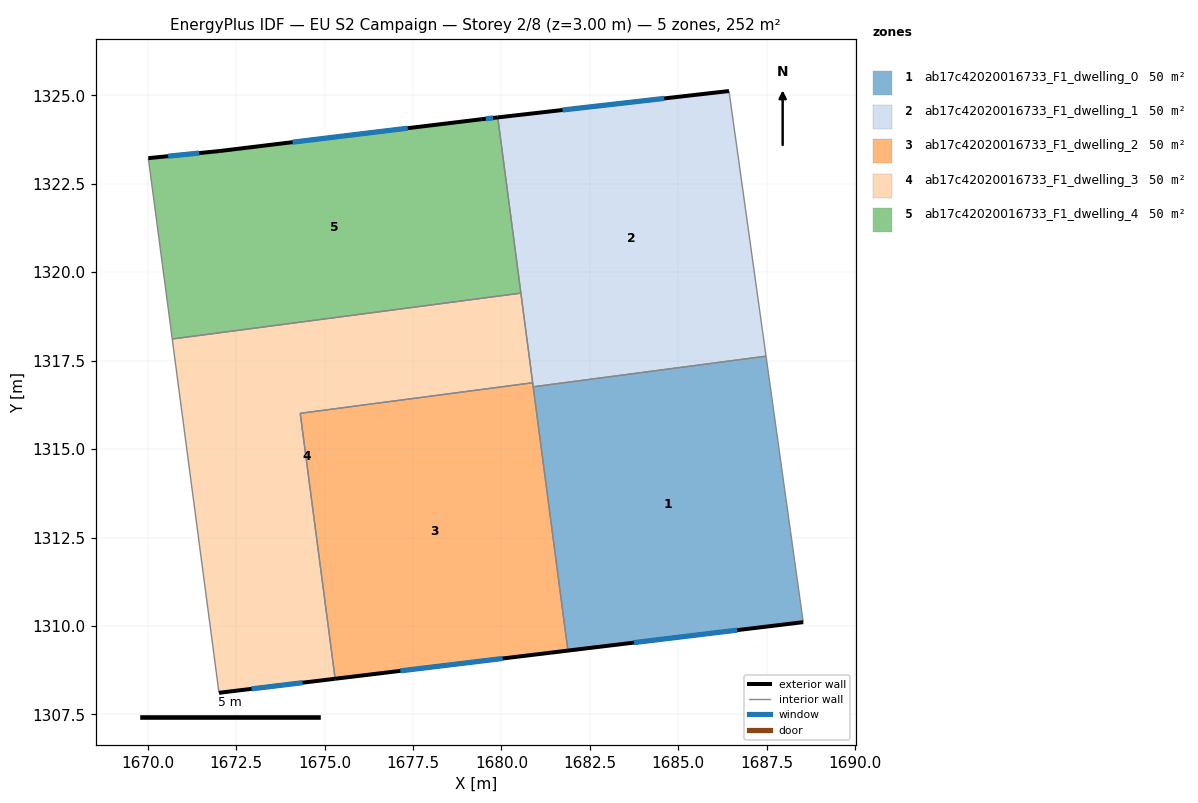
=== STOREY PLAN SPEC (per zone: floor XY polygon, exterior-wall plan segments, windows/doors) ===
zone 1: ab17c42020016733_F1_dwelling_0  (50.4 m²)
  floor: (1687.48, 1317.63) (1688.53, 1310.11) (1681.88, 1309.30) (1680.90, 1316.76)
  exterior wall: (1681.88, 1309.30) – (1688.53, 1310.11)  [6.7 m]
    window: (1683.74, 1309.53) – (1686.66, 1309.88)  [3.9 m²]
  interior walls: 3
zone 2: ab17c42020016733_F1_dwelling_1  (50.4 m²)
  floor: (1686.43, 1325.12) (1687.48, 1317.63) (1680.90, 1316.76) (1679.90, 1324.38)
  exterior wall: (1686.43, 1325.12) – (1679.90, 1324.38)  [6.6 m]
    window: (1684.60, 1324.91) – (1681.73, 1324.58)  [3.8 m²]
  interior walls: 5
zone 3: ab17c42020016733_F1_dwelling_2  (50.4 m²)
  floor: (1680.88, 1316.88) (1681.88, 1309.30) (1675.30, 1308.51) (1674.31, 1316.01)
  exterior wall: (1675.30, 1308.51) – (1681.88, 1309.30)  [6.6 m]
    window: (1677.14, 1308.73) – (1680.03, 1309.08)  [3.8 m²]
  interior walls: 4
zone 4: ab17c42020016733_F1_dwelling_3  (50.4 m²)
  floor: (1680.55, 1319.41) (1680.88, 1316.88) (1674.31, 1316.01) (1675.30, 1308.51) (1672.02, 1308.11) (1670.69, 1318.11)
  exterior wall: (1672.02, 1308.11) – (1675.30, 1308.51)  [3.3 m]
    window: (1672.94, 1308.22) – (1674.38, 1308.40)  [1.9 m²]
  interior walls: 5
zone 5: ab17c42020016733_F1_dwelling_4  (50.4 m²)
  floor: (1679.90, 1324.38) (1680.55, 1319.41) (1670.69, 1318.11) (1670.02, 1323.22) (1672.02, 1323.42) (1679.43, 1324.32)
  exterior wall: (1672.02, 1323.42) – (1670.02, 1323.22)  [2.0 m]
    window: (1671.46, 1323.37) – (1670.58, 1323.28)  [1.2 m²]
  exterior wall: (1679.43, 1324.32) – (1672.02, 1323.42)  [7.5 m]
    window: (1677.35, 1324.07) – (1674.10, 1323.67)  [4.3 m²]
  exterior wall: (1679.90, 1324.38) – (1679.43, 1324.32)  [0.5 m]
    window: (1679.76, 1324.36) – (1679.56, 1324.34)  [0.3 m²]
  interior walls: 3

=== DERIVED (storey summary) ===
Building: EU S2 Campaign
Storey: 2 of 8  (floor level z = 3.00 m)
Storey gross floor area: 251.9 m²
Zones on this storey: 5
  - ab17c42020016733_F1_dwelling_0: floor 50.4 m²; exterior wall 6.7 m (20.1 m²); 1 window(s) 3.9 m²; WWR 19.3%
  - ab17c42020016733_F1_dwelling_1: floor 50.4 m²; exterior wall 6.6 m (19.7 m²); 1 window(s) 3.8 m²; WWR 19.3%
  - ab17c42020016733_F1_dwelling_2: floor 50.4 m²; exterior wall 6.6 m (19.9 m²); 1 window(s) 3.8 m²; WWR 19.3%
  - ab17c42020016733_F1_dwelling_3: floor 50.4 m²; exterior wall 3.3 m (9.9 m²); 1 window(s) 1.9 m²; WWR 19.3%
  - ab17c42020016733_F1_dwelling_4: floor 50.4 m²; exterior wall 9.9 m (29.8 m²); 3 window(s) 5.8 m²; WWR 19.3%
Zone adjacency (shared interzone walls):
  - ab17c42020016733_F1_dwelling_0 ↔ ab17c42020016733_F1_dwelling_1
  - ab17c42020016733_F1_dwelling_0 ↔ ab17c42020016733_F1_dwelling_2
  - ab17c42020016733_F1_dwelling_1 ↔ ab17c42020016733_F1_dwelling_2
  - ab17c42020016733_F1_dwelling_1 ↔ ab17c42020016733_F1_dwelling_3
  - ab17c42020016733_F1_dwelling_1 ↔ ab17c42020016733_F1_dwelling_4
  - ab17c42020016733_F1_dwelling_2 ↔ ab17c42020016733_F1_dwelling_3
  - ab17c42020016733_F1_dwelling_3 ↔ ab17c42020016733_F1_dwelling_4